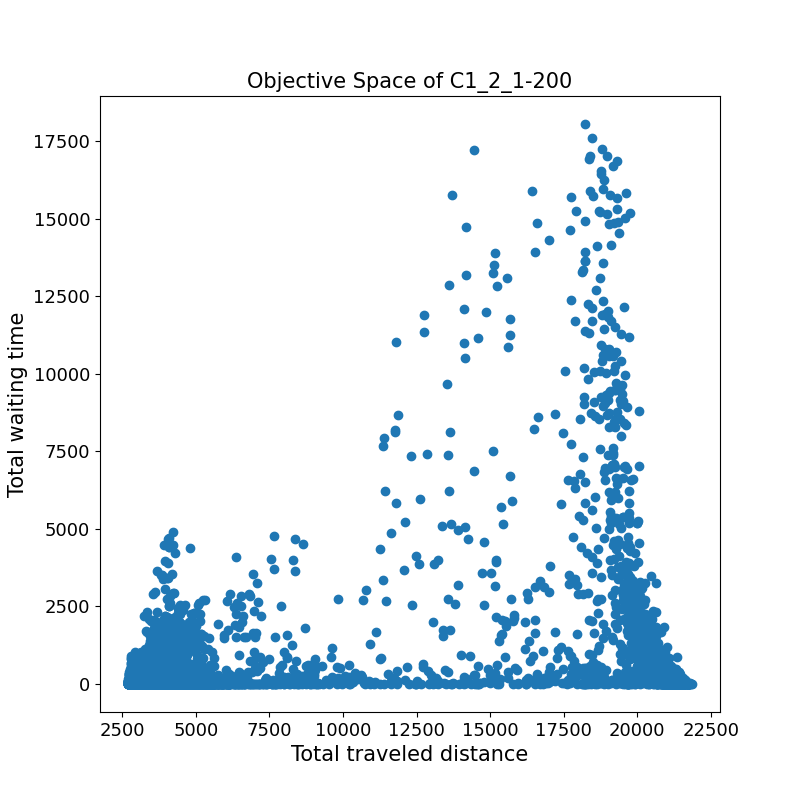

Data behind this chart, as committed beside it:
3494.1	1255.0	
2842	0.0	
2866	0.0	
3590	37.8	
19662	124.2	
2930	15.5	
20814	324.3	
2879	0.0	
3432	0.0	
19581	15031	
3865	0.0	
2774	0.0	
2944	92.7	
2899	117.9	
14580	582.1	
8999	670.0	
2872	0.0	
2853	0.0	
3235	126.7	
3762	452.8	
20809	144.4	
2822	105.2	
2909	0.0	
4704	102.4	
21189	63.2	
4165	6.5	
2804	0.0	
14804	2557	
20906	213.9	
18432	8748	
21554	2.2	
3676	0.0	
2860	0.0	
2994	0.0	
2802	691.4	
3101	243.6	
2902	0.0	
3073	0.0	
2811	0.0	
19535	0.0	
3683	103.8	
19460	11297	
3135	26.0	
2853	0.0	
6076	111.3	
4434	54.8	
2890	0.0	
3024	0.0	
3602	124.1	
3217	0.0	
3336	509.3	
3618	0.8	
2785	0.0	
4443	2.4	
4585	100.9	
3461	121.6	
4499	485.3	
4200	1046	
3301	1.5	
18464	3587	
3157	107.5	
... 9,934 more rows
